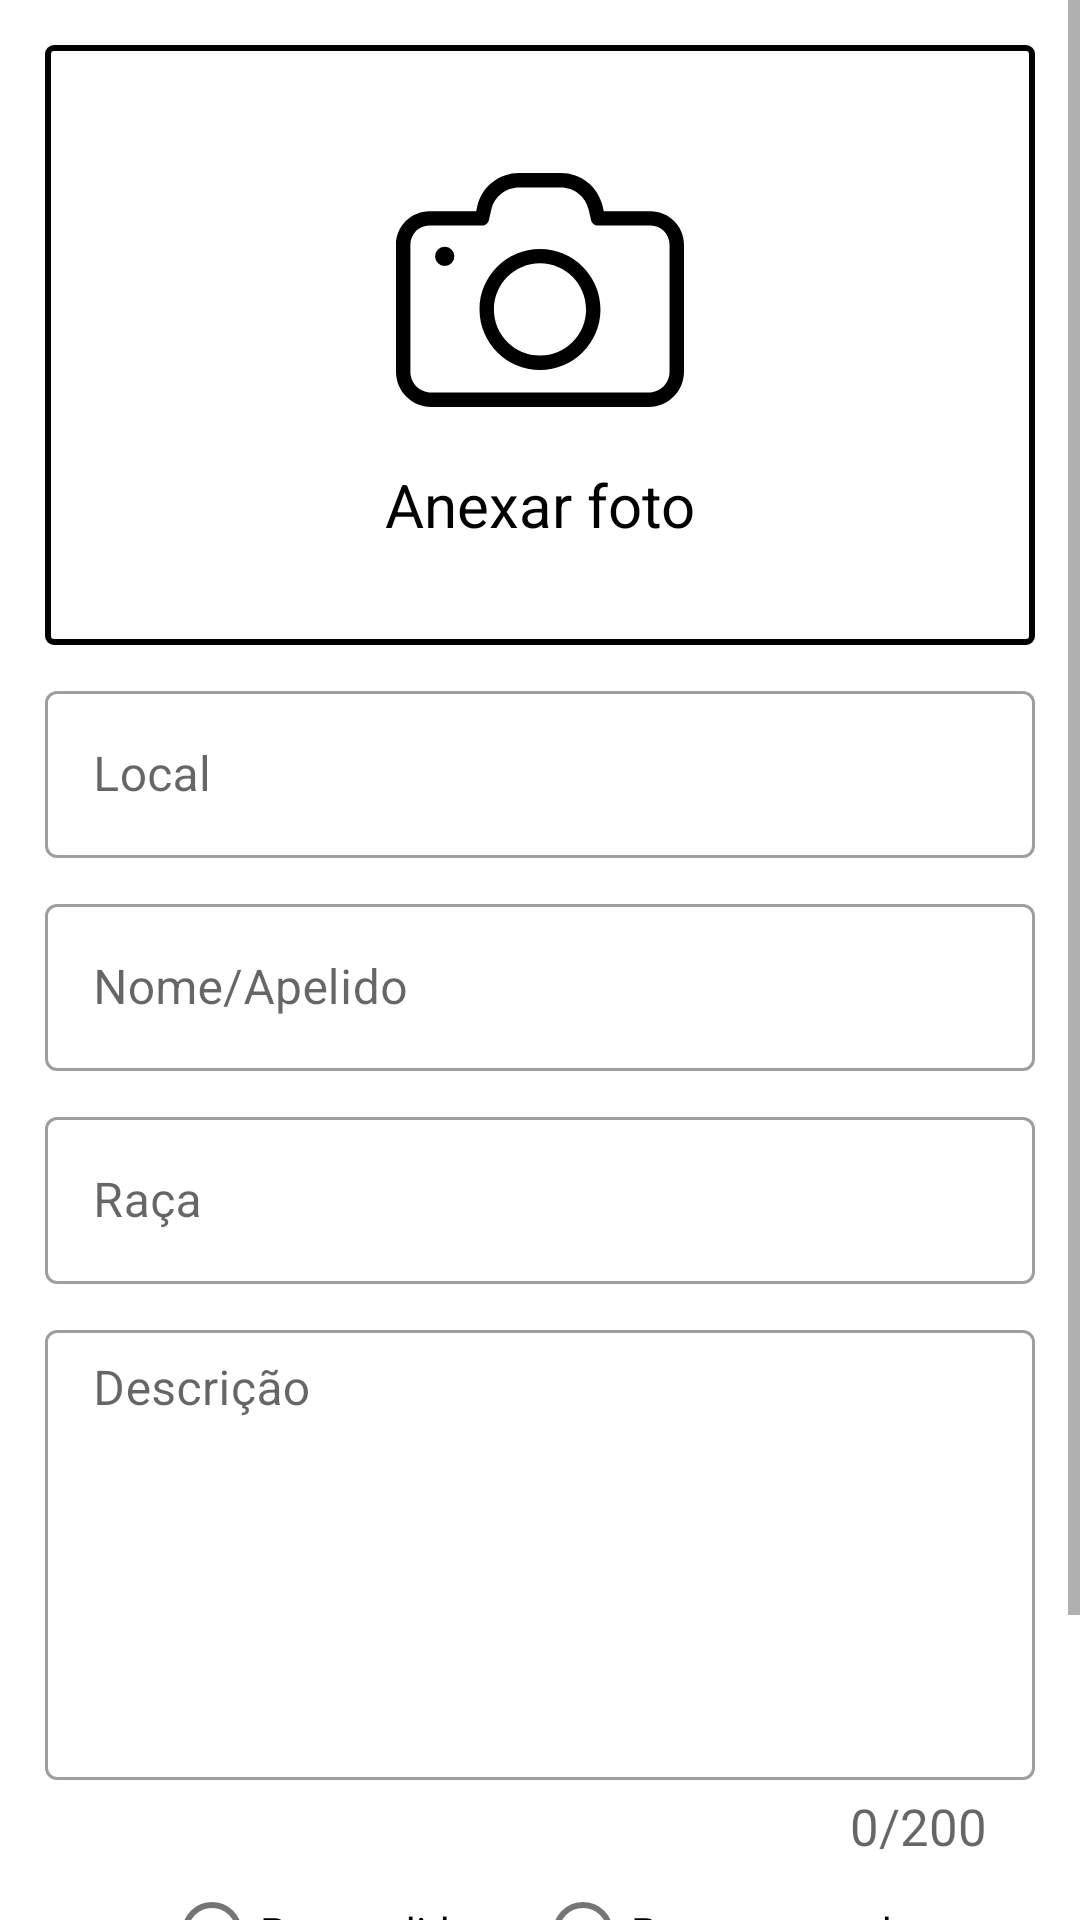

Reconstruct the res/layout file that produces this screen, plus the resources it refers to.
<!-- AndroidManifest.xml: application theme AppTheme -->
<!-- res/layout/cadastrar_pet_fragment.xml -->
<?xml version="1.0" encoding="utf-8"?>
<ScrollView xmlns:android="http://schemas.android.com/apk/res/android"
    xmlns:app="http://schemas.android.com/apk/res-auto"
    android:layout_width="match_parent"
    android:layout_height="match_parent">

    <androidx.constraintlayout.widget.ConstraintLayout
        android:layout_width="match_parent"
        android:layout_height="wrap_content">

        <androidx.appcompat.widget.AppCompatImageView
            android:id="@+id/photo"
            android:layout_width="match_parent"
            android:layout_height="200dp"
            android:layout_marginTop="15dp"
            android:layout_marginEnd="15dp"
            android:layout_marginStart="15dp"
            app:layout_constraintTop_toTopOf="parent"
            app:layout_constraintStart_toStartOf="parent"
            app:layout_constraintEnd_toEndOf="parent" />

        <androidx.constraintlayout.widget.ConstraintLayout
            android:id="@+id/default_foto"
            android:layout_width="match_parent"
            android:layout_height="200dp"
            android:layout_marginTop="15dp"
            android:layout_marginEnd="15dp"
            android:layout_marginStart="15dp"
            app:layout_constraintTop_toTopOf="parent"
            app:layout_constraintStart_toStartOf="parent"
            app:layout_constraintEnd_toEndOf="parent"
            android:background="@drawable/stroke_image">

            <androidx.appcompat.widget.AppCompatTextView
                android:id="@+id/textViewInfo"
                android:layout_width="wrap_content"
                android:layout_height="wrap_content"
                android:drawableTop="@drawable/ic_photo_camera"
                android:gravity="center"
                android:text="@string/anexar_foto"
                android:drawablePadding="10dp"
                android:textColor="#FF000000"
                android:textSize="20sp"
                app:layout_constraintBottom_toBottomOf="parent"
                app:layout_constraintEnd_toEndOf="parent"
                app:layout_constraintStart_toStartOf="parent"
                app:layout_constraintTop_toTopOf="parent" />

        </androidx.constraintlayout.widget.ConstraintLayout >


        <com.google.android.material.textfield.TextInputLayout
            android:layout_width="0dp"
            android:layout_height="wrap_content"
            app:layout_constraintEnd_toEndOf="@+id/photo"
            app:layout_constraintStart_toStartOf="@+id/photo"
            android:layout_marginTop="10dp"
            style="@style/Base.Widget.MaterialComponents.TextInputLayout"
            app:layout_constraintTop_toBottomOf="@+id/photo"
            android:id="@+id/textInputLayout">

            <com.google.android.material.textfield.TextInputEditText
                android:id="@+id/editLocal"
                android:layout_width="match_parent"
                android:layout_height="wrap_content"
                style="@style/Base.Widget.MaterialComponents.TextInputEditText"
                android:imeOptions="actionNext"
                android:hint="@string/local" />
        </com.google.android.material.textfield.TextInputLayout>


        <com.google.android.material.textfield.TextInputLayout
            android:layout_width="0dp"
            android:layout_height="wrap_content"
            android:id="@+id/textInputLayout2"
            style="@style/Base.Widget.MaterialComponents.TextInputLayout"
            android:layout_marginTop="10dp"
            app:layout_constraintTop_toBottomOf="@+id/textInputLayout"
            app:layout_constraintEnd_toEndOf="@+id/textInputLayout"
            app:layout_constraintStart_toStartOf="@+id/textInputLayout">

            <com.google.android.material.textfield.TextInputEditText
                android:id="@+id/editNome"
                android:layout_width="match_parent"
                android:layout_height="wrap_content"
                style="@style/Base.Widget.MaterialComponents.TextInputEditText"
                android:imeOptions="actionNext"
                android:hint="@string/nome_apelido" />
        </com.google.android.material.textfield.TextInputLayout>

        <com.google.android.material.textfield.TextInputLayout
            android:layout_width="0dp"
            android:layout_height="wrap_content"
            android:layout_marginTop="10dp"
            style="@style/Base.Widget.MaterialComponents.TextInputLayout"
            app:layout_constraintTop_toBottomOf="@+id/textInputLayout2"
            app:layout_constraintEnd_toEndOf="@+id/textInputLayout2"
            app:layout_constraintStart_toStartOf="@+id/textInputLayout2"
            android:id="@+id/textInputLayout3">

            <com.google.android.material.textfield.TextInputEditText
                android:id="@+id/editRaca"
                android:layout_width="match_parent"
                android:layout_height="wrap_content"
                style="@style/Base.Widget.MaterialComponents.TextInputEditText"
                android:imeOptions="actionNext"
                android:hint="@string/raca" />

        </com.google.android.material.textfield.TextInputLayout>

        <com.google.android.material.textfield.TextInputLayout
            android:layout_width="0dp"
            android:layout_height="wrap_content"
            android:layout_marginTop="10dp"
            app:layout_constraintTop_toBottomOf="@+id/textInputLayout3"
            app:layout_constraintEnd_toEndOf="@+id/textInputLayout3"
            app:layout_constraintStart_toStartOf="@+id/textInputLayout3"
            style="@style/Base.Widget.MaterialComponents.TextInputLayout"
            app:counterEnabled="true"
            app:counterMaxLength="200"
            app:counterTextAppearance="@style/TextLimitStyle"
            android:id="@+id/textInputLayout4">

            <com.google.android.material.textfield.TextInputEditText
                android:id="@+id/editDescricao"
                android:layout_width="match_parent"
                style="@style/Base.Widget.MaterialComponents.TextInputEditText"
                android:layout_height="150dp"
                android:paddingTop="10dp"
                android:paddingStart="10dp"
                android:imeOptions="actionDone"
                android:gravity="top"
                android:maxLength="200"
                android:background="@null"
                android:hint="@string/descricao" />


        </com.google.android.material.textfield.TextInputLayout>

        <RadioGroup
            android:layout_width="0dp"
            android:layout_height="wrap_content"
            android:gravity="center"
            android:orientation="horizontal"
            app:layout_constraintTop_toBottomOf="@+id/textInputLayout4"
            app:layout_constraintEnd_toEndOf="@+id/textInputLayout4"
            app:layout_constraintStart_toStartOf="@+id/textInputLayout4"
            android:id="@+id/radioGroup">

            <com.google.android.material.radiobutton.MaterialRadioButton
                android:id="@+id/perdido"
                android:layout_width="wrap_content"
                android:layout_height="wrap_content"
                android:text="@string/perdido" />

            <com.google.android.material.radiobutton.MaterialRadioButton
                android:id="@+id/encontrado"
                android:layout_width="wrap_content"
                android:layout_height="wrap_content"
                android:layout_marginStart="20dp"
                android:text="@string/pet_encontrado" />
        </RadioGroup>

        <com.google.android.material.button.MaterialButton
            android:id="@+id/btn_cadastrar_pet"
            android:layout_width="0dp"
            android:layout_height="wrap_content"
            android:text="@string/cadastrar_txt"
            android:layout_marginTop="8dp"
            android:layout_marginBottom="20dp"
            style="@style/button_login"
            app:layout_constraintTop_toBottomOf="@+id/radioGroup"
            app:layout_constraintEnd_toEndOf="@+id/textInputLayout4"
            app:layout_constraintStart_toStartOf="@+id/textInputLayout4"
            app:layout_constraintBottom_toBottomOf="parent" />

        <ProgressBar
            android:id="@+id/progress_pet"
            android:layout_width="wrap_content"
            android:layout_height="wrap_content"
            android:visibility="gone"
            android:indeterminateTint="@color/corSecundaria"
            app:layout_constraintBottom_toBottomOf="@+id/btn_cadastrar_pet"
            app:layout_constraintEnd_toEndOf="@+id/btn_cadastrar_pet"
            app:layout_constraintTop_toTopOf="@+id/btn_cadastrar_pet"
            app:layout_constraintStart_toStartOf="@+id/btn_cadastrar_pet" />
    </androidx.constraintlayout.widget.ConstraintLayout>
</ScrollView>
<!-- resources referenced by this layout -->
<resources>
  <color name="corSecundaria">#FFFFFF</color>
  <!-- drawable ic_photo_camera (drawable) -->
  <vector xmlns:android="http://schemas.android.com/apk/res/android"
      android:width="96dp"
      android:height="96dp"
      android:viewportWidth="490"
      android:viewportHeight="490">
      <path
          android:fillColor="#FF000000"
          android:pathData="M0,167.85v216.2c0,33 26.8,59.8 59.8,59.8h370.4c33,0 59.8,-26.8 59.8,-59.8v-216.2c0,-31.4 -25.5,-56.9 -56.9,-56.9h-79.6l-1.9,-8.3c-7.7,-33.3 -37,-56.5 -71.2,-56.5h-70.9c-34.1,0 -63.4,23.2 -71.2,56.5l-1.9,8.3H56.9C25.5,110.95 0,136.55 0,167.85zM146.2,135.45c5.7,0 10.6,-3.9 11.9,-9.5l4.1,-17.8c5.2,-22.1 24.6,-37.5 47.3,-37.5h70.9c22.7,0 42.1,15.4 47.3,37.5l4.1,17.8c1.3,5.5 6.2,9.5 11.9,9.5H433c17.9,0 32.4,14.5 32.4,32.4v216.2c0,19.5 -15.8,35.3 -35.3,35.3H59.8c-19.5,0 -35.3,-15.8 -35.3,-35.3v-216.2c0,-17.9 14.5,-32.4 32.4,-32.4H146.2z" />
      <path
          android:fillColor="#FF000000"
          android:pathData="M82.9,187.75m-16.4,0a16.4,16.4 0,1 1,32.8 0a16.4,16.4 0,1 1,-32.8 0" />
      <path
          android:fillColor="#FF000000"
          android:pathData="M245,380.95c56.7,0 102.9,-46.2 102.9,-102.9s-46.2,-102.9 -102.9,-102.9s-102.9,46.1 -102.9,102.9S188.3,380.95 245,380.95zM245,199.65c43.2,0 78.4,35.2 78.4,78.4s-35.2,78.4 -78.4,78.4s-78.4,-35.2 -78.4,-78.4S201.8,199.65 245,199.65z" />
  </vector>
  <!-- drawable stroke_image (drawable) -->
  <?xml version="1.0" encoding="utf-8"?>
  <shape xmlns:android="http://schemas.android.com/apk/res/android"
      android:shape="rectangle">
  
      <stroke
          android:width="2dp"
          android:color="#FF000000" />
      <corners android:radius="2dp" />
  
  </shape>
  <string name="anexar_foto">Anexar foto</string>
  <string name="cadastrar_txt">Cadastrar</string>
  <string name="descricao">Descrição</string>
  <string name="local">Local</string>
  <string name="nome_apelido">Nome/Apelido</string>
  <string name="perdido">Pet perdido</string>
  <string name="pet_encontrado">Pet encontrado</string>
  <string name="raca">Raça</string>
  <style name="TextLimitStyle" parent="TextAppearance.AppCompat.Small">
          <item name="android:textColor">@color/corPrimaria</item>
          <item name="android:textSize">17sp</item>
      </style>
  <style name="button_login" parent="Base.TextAppearance.MaterialComponents.Button">
          <item name="android:textSize">17sp</item>
          <item name="android:paddingTop">15dp</item>
          <item name="android:paddingBottom">15dp</item>
          <item name="android:textColor">@color/corSecundaria</item>
          <item name="android:background">@color/corPrimaria</item>
      </style>
  <style name="AppTheme" parent="Theme.MaterialComponents.Light.NoActionBar">
          <item name="colorPrimary">@color/corPrimaria</item>
          <item name="colorPrimaryDark">@color/corPrimaria</item>
      </style>
  <color name="corPrimaria">#0095DA</color>
</resources>
